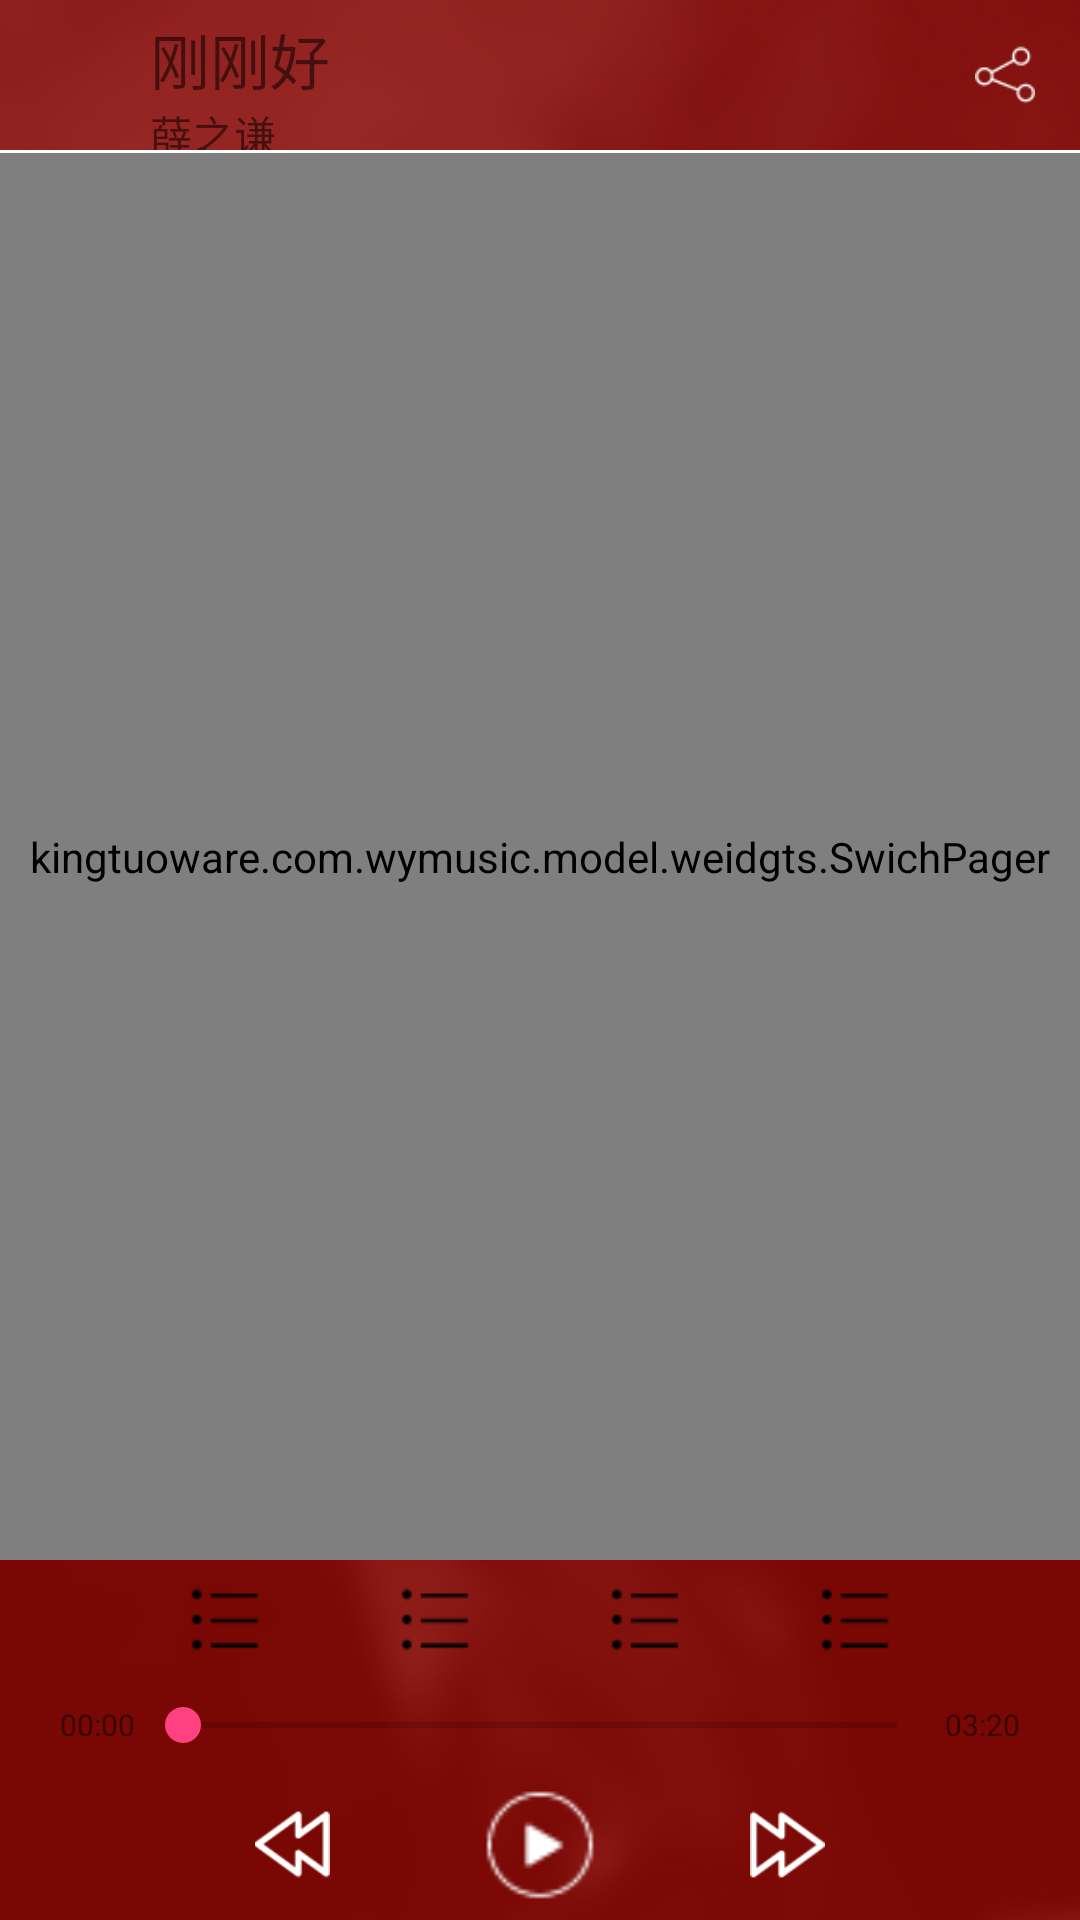

Here is an Android app screen rendered from its layout file. Give the layout XML and the strings, colors and styles it references.
<!-- AndroidManifest.xml: application theme AppTheme2 -->
<!-- res/layout/activity_player.xml -->
<?xml version="1.0" encoding="utf-8"?>
<LinearLayout xmlns:android="http://schemas.android.com/apk/res/android"
    xmlns:tools="http://schemas.android.com/tools"
    android:id="@+id/activity_player"
    android:layout_width="match_parent"
    android:layout_height="match_parent"
    android:orientation="vertical"
    tools:context="kingtuoware.com.wymusic.controller.activity.PlayerActivity"
    android:background="@drawable/welcome_bg"
    >
    <LinearLayout
        android:layout_width="match_parent"
        android:layout_height="50dp"
        android:orientation="horizontal">
        <ImageView
            android:id="@+id/iv_back"
            android:layout_width="20dp"
            android:layout_height="20dp"
            android:layout_gravity="center_vertical"
            android:layout_marginLeft="15dp"
            android:layout_marginRight="15dp"
            android:src="@drawable/back"/>
        <LinearLayout
            android:layout_width="0dp"
            android:layout_height="match_parent"
            android:layout_weight="1"
            android:orientation="vertical">
            <TextView
                android:id="@+id/tv_name"
                android:layout_marginTop="5dp"
                android:layout_width="match_parent"
                android:layout_height="wrap_content"
                android:text="刚刚好"
                android:textSize="20dp"
                android:singleLine="true"/>
            <TextView
                android:id="@+id/tv_author"
                android:layout_width="match_parent"
                android:layout_height="wrap_content"
                android:text="薛之谦"
                android:singleLine="true"/>
        </LinearLayout>
        <ImageView
            android:id="@+id/iv_share"
            android:layout_width="20dp"
            android:layout_height="20dp"
            android:layout_gravity="center_vertical"
            android:layout_marginLeft="15dp"
            android:layout_marginRight="15dp"
            android:src="@drawable/share"/>
    </LinearLayout>
    <View
        android:layout_width="match_parent"
        android:layout_height="1dp"
        android:background="@android:color/white"
        />
    <kingtuoware.com.wymusic.model.weidgts.SwichPager
        android:id="@+id/sp_content"
        android:layout_width="match_parent"
        android:layout_height="0dp"
        android:layout_weight="1">
    </kingtuoware.com.wymusic.model.weidgts.SwichPager>
    <LinearLayout
        android:layout_width="match_parent"
        android:layout_height="40dp"
        android:orientation="horizontal"
        android:layout_marginLeft="40dp"
        android:layout_marginRight="40dp">
        <ImageView
            android:id="@+id/iv_favorite"
            android:layout_width="0dp"
            android:layout_height="25dp"
            android:layout_weight="1"
            android:src="@drawable/list"
            android:layout_gravity="center_vertical"/>
        <ImageView
            android:id="@+id/iv_download"
            android:layout_width="0dp"
            android:layout_height="25dp"
            android:layout_weight="1"
            android:src="@drawable/list"
            android:layout_gravity="center_vertical"/>
        <ImageView
            android:id="@+id/iv_comment"
            android:layout_width="0dp"
            android:layout_height="25dp"
            android:layout_weight="1"
            android:src="@drawable/list"
            android:layout_gravity="center_vertical"/>
        <ImageView
            android:id="@+id/iv_detail"
            android:layout_width="0dp"
            android:layout_height="25dp"
            android:layout_weight="1"
            android:src="@drawable/list"
            android:layout_gravity="center_vertical"/>
    </LinearLayout>
    <LinearLayout
        android:layout_width="match_parent"
        android:layout_height="30dp"
        android:orientation="horizontal"
        android:layout_marginLeft="20dp"
        android:layout_marginRight="20dp">
        <TextView
            android:id="@+id/tv_current_time"
            android:layout_width="wrap_content"
            android:layout_height="wrap_content"
            android:layout_gravity="center_vertical"
            android:text="00:00"
            android:textSize="10sp"
            />
        <SeekBar
            android:id="@+id/sb_seek"
            android:layout_width="0dp"
            android:layout_height="match_parent"
            android:layout_weight="1"/>
        <TextView
            android:id="@+id/tv_total_time"
            android:layout_width="wrap_content"
            android:layout_height="wrap_content"
            android:layout_gravity="center_vertical"
            android:text="03:20"
            android:textSize="10sp"/>
    </LinearLayout>
    <LinearLayout
        android:layout_width="match_parent"
        android:layout_height="50dp"
        android:orientation="horizontal">
        <ImageView
            android:id="@+id/iv_loop"
            android:layout_width="20dp"
            android:layout_height="20dp"
            android:layout_marginLeft="15dp"
            android:layout_gravity="center_vertical"
            android:src="@drawable/loop_list"/>
        <View
            android:layout_width="0dp"
            android:layout_height="match_parent"
            android:layout_weight="1"/>
        <ImageView
            android:id="@+id/iv_previous"
            android:layout_width="25dp"
            android:layout_height="25dp"
            android:layout_gravity="center_vertical"
            android:src="@drawable/previous"
            />
        <View
            android:layout_width="0dp"
            android:layout_height="match_parent"
            android:layout_weight="1"/>
        <ImageView
            android:id="@+id/iv_play_or_pause"
            android:layout_width="40dp"
            android:layout_height="40dp"
            android:layout_gravity="center_vertical"
            android:src="@drawable/play"/>
        <View
            android:layout_width="0dp"
            android:layout_height="match_parent"
            android:layout_weight="1"/>
        <ImageView
            android:id="@+id/iv_next"
            android:layout_width="25dp"
            android:layout_height="25dp"
            android:layout_gravity="center_vertical"
            android:src="@drawable/next"/>
        <View
            android:layout_width="0dp"
            android:layout_height="match_parent"
            android:layout_weight="1"/>
        <ImageView
            android:id="@+id/iv_list"
            android:layout_width="20dp"
            android:layout_height="20dp"
            android:layout_marginRight="15dp"
            android:layout_gravity="center_vertical"/>
    </LinearLayout>
</LinearLayout>
<!-- resources referenced by this layout -->
<resources>
  <!-- drawable list: png bitmap (drawable, 305 bytes) -->
  <!-- drawable next: png bitmap (drawable, 986 bytes) -->
  <!-- drawable play: png bitmap (drawable, 680 bytes) -->
  <!-- drawable previous: png bitmap (drawable, 1004 bytes) -->
  <!-- drawable share: png bitmap (drawable, 692 bytes) -->
  <!-- drawable welcome_bg: jpg bitmap (drawable, 152266 bytes) -->
  <style name="AppTheme2" parent="Theme.AppCompat.Light">
          
          <item name="colorPrimary">@color/transparence</item>
          <item name="colorPrimaryDark">@color/colorPrimaryDark</item>
          <item name="colorAccent">@color/colorAccent</item>
          
          <item name="windowActionBar">false</item>
          <item name="windowNoTitle">true</item>
      </style>
  <color name="transparence">@null</color>
  <color name="colorPrimaryDark">#303F9F</color>
  <color name="colorAccent">#FF4081</color>
</resources>
